Labelled photos from "data", an image-classification folder in anmesh-vicky/Bilinear_Coord_Ebeam. The possible labels are: Centred, Hexagonal, Noise, Obilique, Rectangular, Square, centred, hexagonal, noise, oblique, rectangular, square.

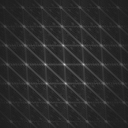
Label: oblique

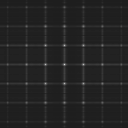
Label: rectangular

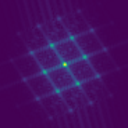
Label: Centred

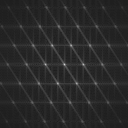
Label: centred

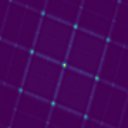
Label: Square

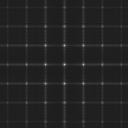
Label: square
